Run: headless pygame with SDL's dummy video driver; simulated clock (each Clock.tick advances the game by its frame time, no real sleeping); random seed 0; keys injected as events and as key.get_pressed() state; mouse plan: one left click at the window centre at the start of phase 2, then a move to the lower-right quarter at the start of phase 3.
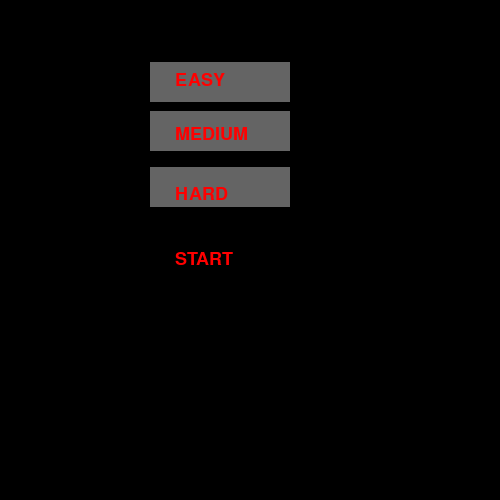
Frame 1 of 4 · flips 1–60 · no input
Frame 2 of 4 · flips 61–180 · clicked the window centre · tapped SPACE, RETURN · held RIGHT (→), D · screen unchanged from frame 1, image omitted
Frame 3 of 4 · flips 181–300 · moved the mouse to the lower-right quarter · held DOWN (↓), S · screen unchanged from frame 2, image omitted
Frame 4 of 4 · flips 301–420 · held LEFT (←), A, UP (↑), W · screen unchanged from frame 3, image omitted

The pygame program that drew these frames:


import pygame 
import sys 
  
  
# initializing the constructor 
pygame.init() 
  
# screen resolution 
res = (500, 500) 

size = 0  
# opens up a window 
screen = pygame.display.set_mode(res) 
  
# white color 
color = (255, 0, 0) 
  
# light shade of the button 
color_light = (170,170,170) 
  
# dark shade of the button 
color_dark = (100, 100, 100) 
  
# stores the width of the 
# screen into a variable 
width = screen.get_width() 
  
# stores the height of the 
# screen into a variable 
height = screen.get_height() 
  
# defining a font 
smallfont = pygame.font.SysFont('Corbel', 27) 
  
# rendering a text written in 
# this font 
text_1 = smallfont.render('EASY' , True , color) 
text_2 = smallfont.render('MEDIUM' , True , color) 
text_3 = smallfont.render('HARD' , True , color) 
text_4 = smallfont.render('START', True, color)
 
while True:
    for event in pygame.event.get():
        if event.type == pygame.QUIT: 
            pygame.quit() 
              
        #checks if a mouse is clicked 
        if event.type == pygame.MOUSEBUTTONDOWN: 
              
            #if the mouse is clicked on the 
            # button the game is terminated 
            if width * 0.3 <= mouse[0] <= width * 0.3 + 70 and height/8 <= mouse[1] <= height/8 +40:
                if width * 0.35 <= mouse[0] <= width * 0.35 + 50 and height/2 <= mouse[1] <= height/2+40:
                    size  += 5
                    #pygame.draw.rect(screen,color_dark,[width * 0.35,height/2, 100 ,40])
                    print(size) #start
            if width * 0.3 <= mouse[0] <= width * 0.3 + 70 and height/ 4.5 <= mouse[1] <= height/ 4.5 +40:
                if width * 0.35 <= mouse[0] <= width * 0.35 + 50 and height/2 <= mouse[1] <= height/2+40:
                    size += 9
                    #pygame.draw.rect(screen,color_dark,[width * 0.35,height/2, 100 ,40])
                    print(size)
            if  width * 0.3 <= mouse[0] <= width * 0.3 + 70 and height/2.99 <= mouse[1] <= height/2.99 +40:
                if width * 0.35 <= mouse[0] <= width * 0.35 + 50 and height/2 <= mouse[1] <= height/2+40:
                    size += 16
                    #pygame.draw.rect(screen,color_dark,[width * 0.35,height/2, 100 ,40])
                    print(size)
                  
    # fills the screen with a color 
    screen.fill((0, 0, 0)) 
      
    # stores the (x,y) coordinates into 
    # the variable as a tuple 
    mouse = pygame.mouse.get_pos() 
      
    # if mouse is hovered on a button it 
    # changes to lighter shade 
    #if width * 0.35 <= mouse[0] <= width * 0.35 + 50 and height/2 <= mouse[1] <= height/2+40: #start
    #    pygame.draw.rect(screen,color_light,[width * 0.35,height/2, 70 ,40]) 
    if width * 0.3 <= mouse[0] <= width * 0.3 + 70 and height/8 <= mouse[1] <= height/8 +40: #easy
         pygame.draw.rect(screen,color_light,[width * 0.3 ,height/ 8 , 140 ,40])
    elif width * 0.3 <= mouse[0] <= width * 0.3 + 70 and height/ 4.5 <= mouse[1] <= height/ 4.5 +40: #medium
         pygame.draw.rect(screen,color_light,[width * 0.3 ,height/ 4.5 , 140 ,40])
    elif  width * 0.3 <= mouse[0] <= width * 0.3 + 70 and height/2.99 <= mouse[1] <= height/2.99 +40:  #hard
        pygame.draw.rect(screen,color_light,[width * 0.3 ,height/ 2.99 , 140 ,40])
    else: 
        #pygame.draw.rect(screen,color_dark,[width * 0.35,height/2, 100 ,40]) #start
        pygame.draw.rect(screen,color_dark,[width * 0.3 ,height/ 8 , 140 ,40])
        pygame.draw.rect(screen,color_dark,[width * 0.3 ,height/ 4.5 , 140 ,40])
        pygame.draw.rect(screen,color_dark,[width * 0.3 ,height/ 2.99 , 140 ,40])
    # superimposing the text onto our button 
    screen.blit(text_1 , (width/4 + 50,height / 7 )) 
    screen.blit(text_2 , (width/4 + 50, height/ 4)) 
    screen.blit(text_3 , (width/4 +50,height / 2.7)) 
    screen.blit(text_4 , (width/4 + 50, height/ 2))
    # updates the frames of the game 
    pygame.display.update()
